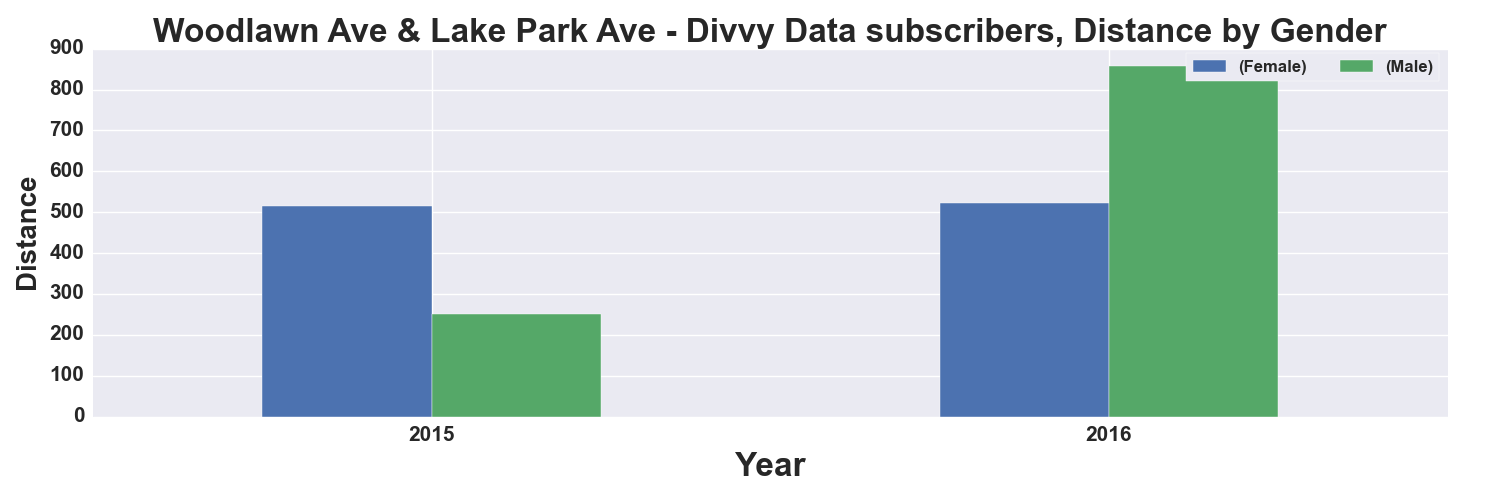

Data behind this chart, as committed beside it:
, START TIME YEAR, DISTANCE_Miles, DISTANCE_Miles
GENDER, , Female, Male
0, 2015, 515.0, 250.0
1, 2016, 522.0, 857.0
